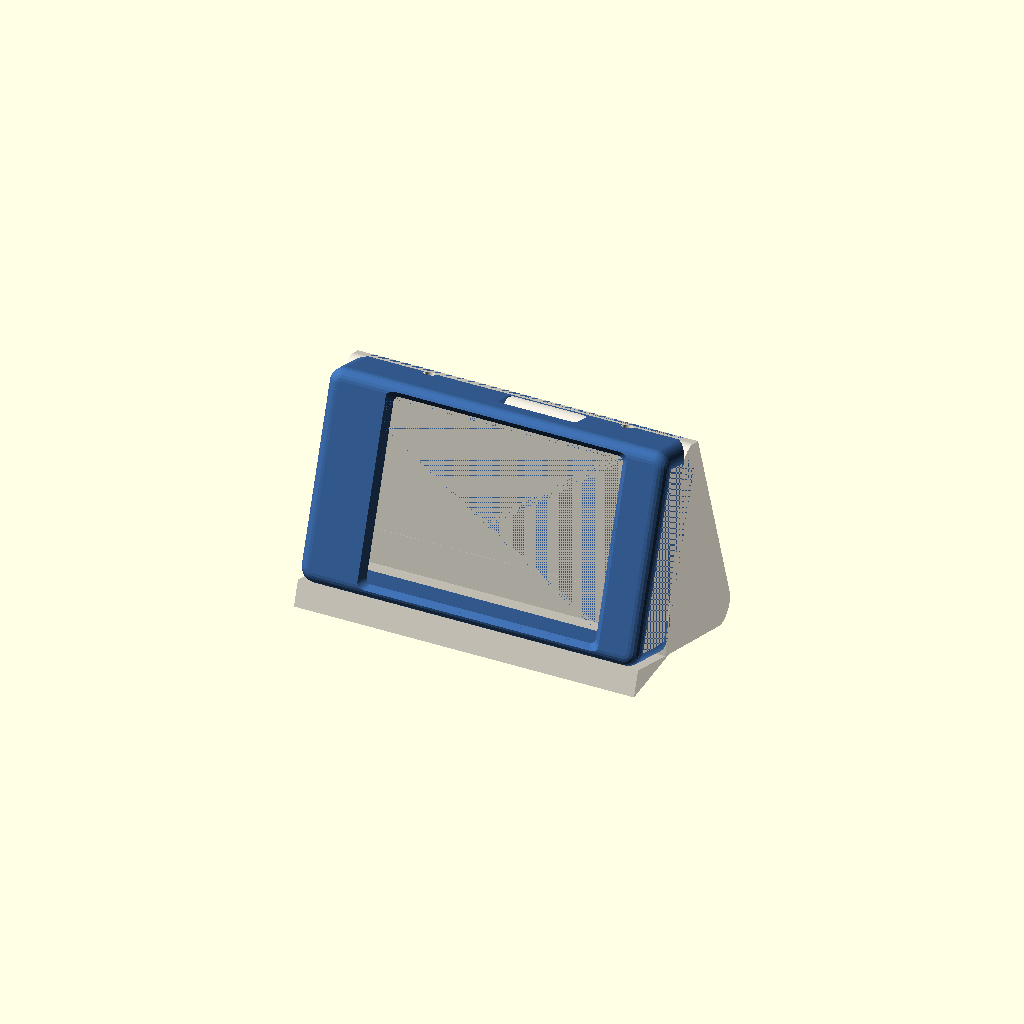
Cell 1: the model at its default parameters.
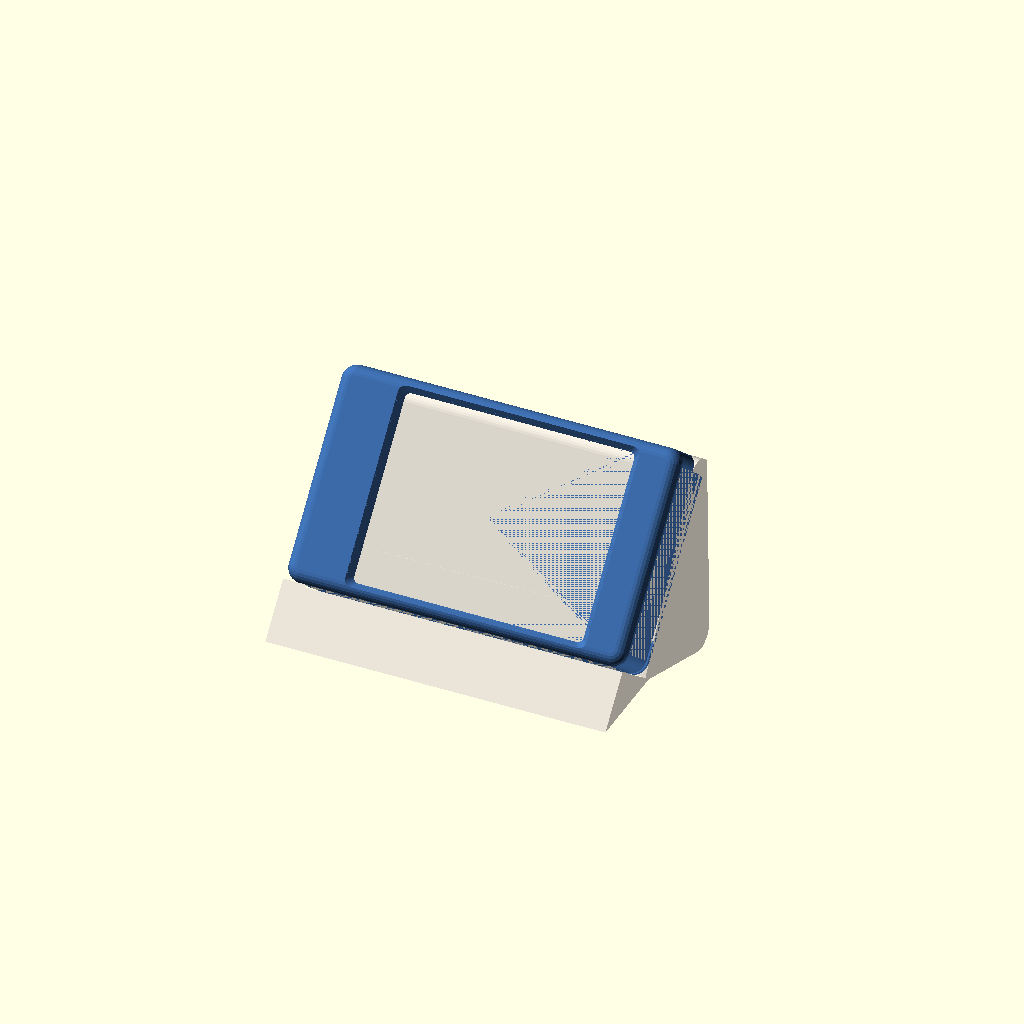
Cell 2 — tilt set to 40, the other parameters unchanged.
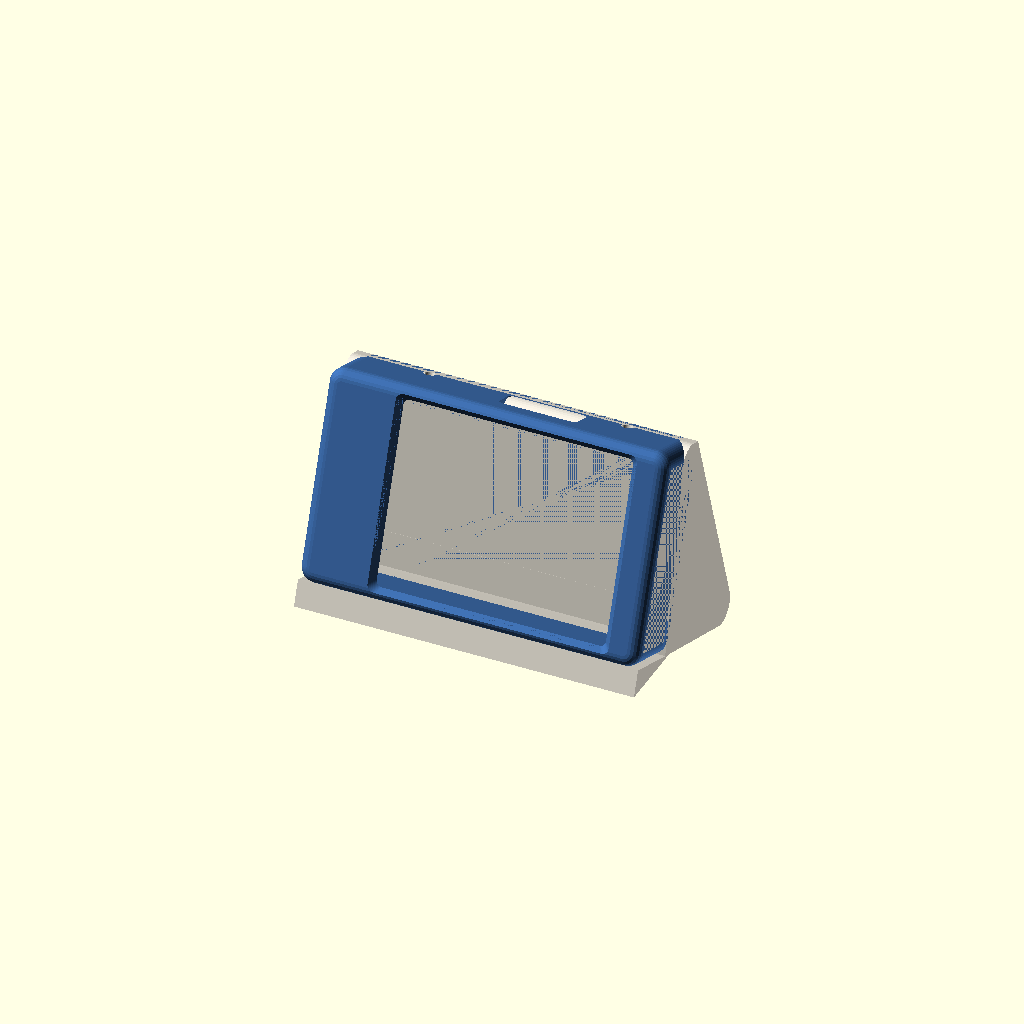
Cell 3: glass_shift = 5.4 (everything else at default).
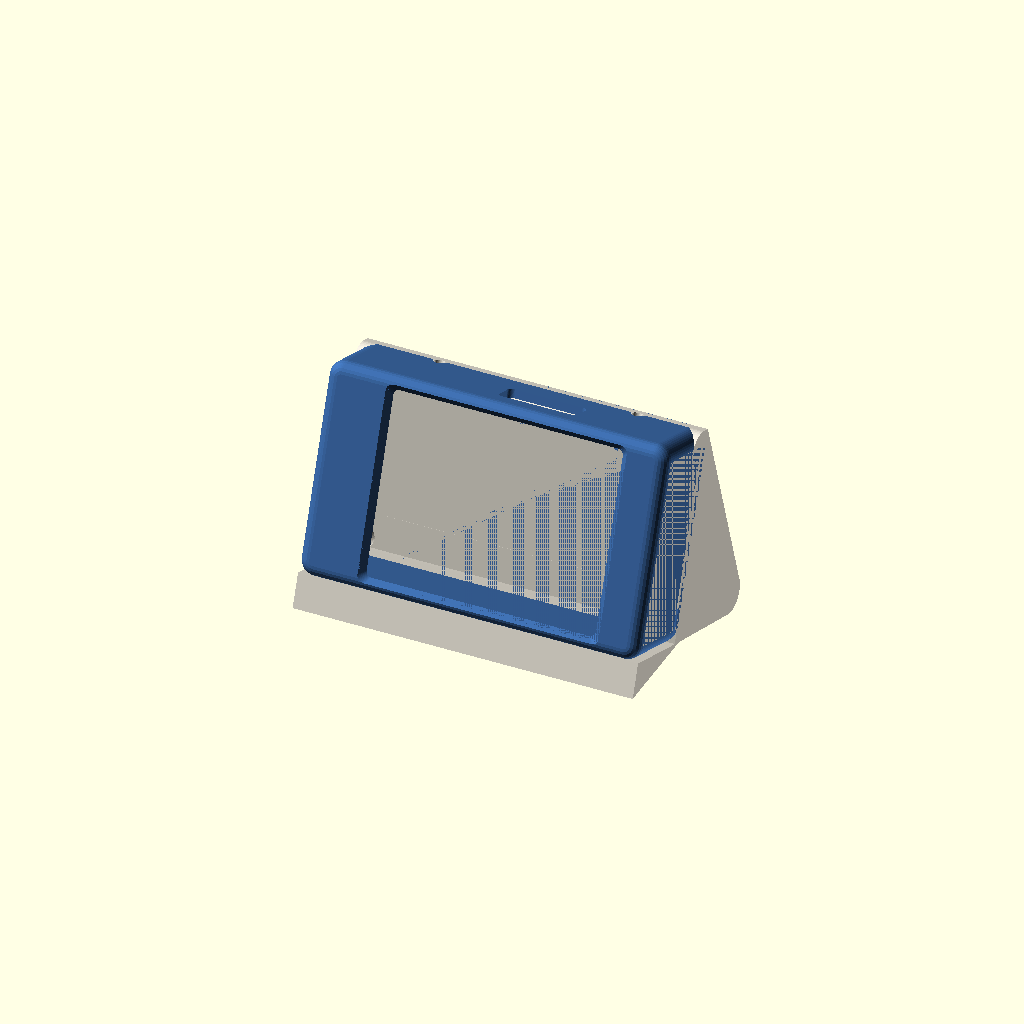
Cell 4: the same model with back_parts = 12.
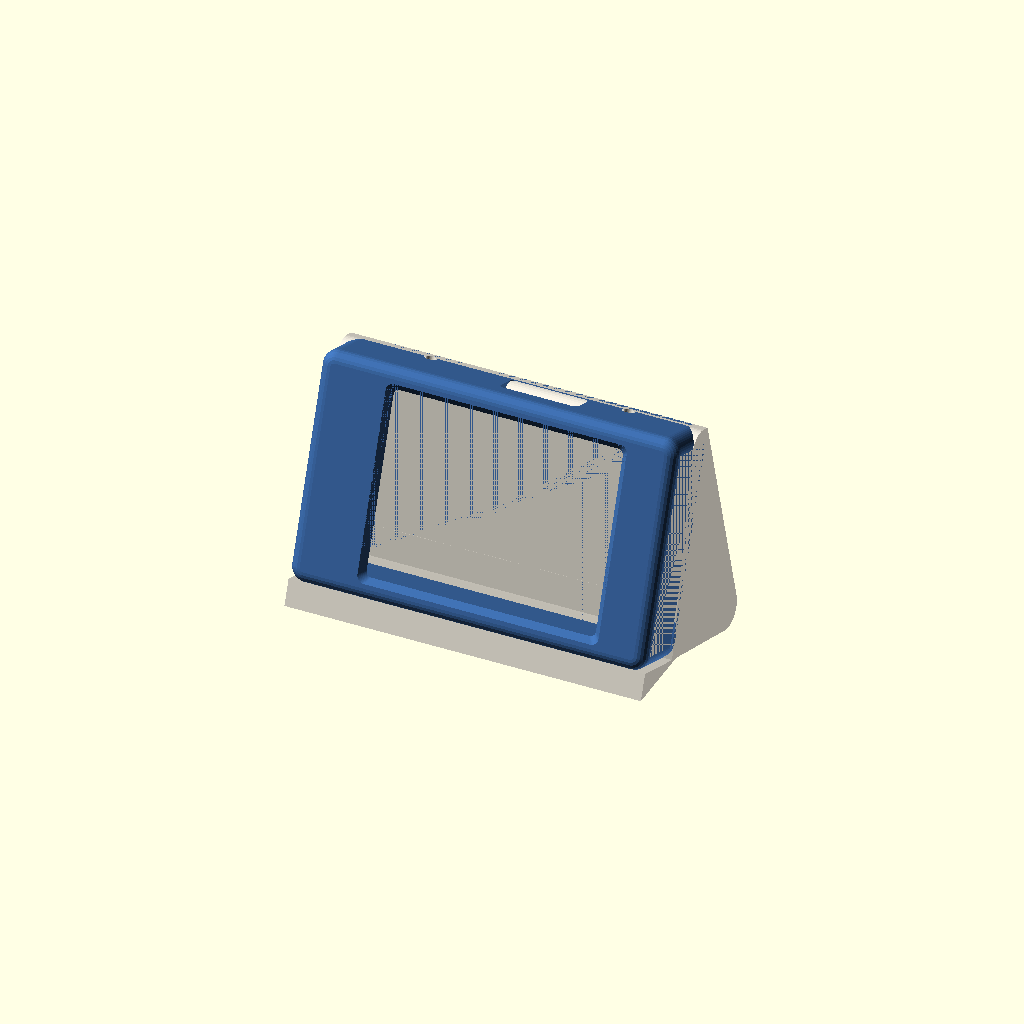
Cell 5 — wall set to 4.4, the other parameters unchanged.
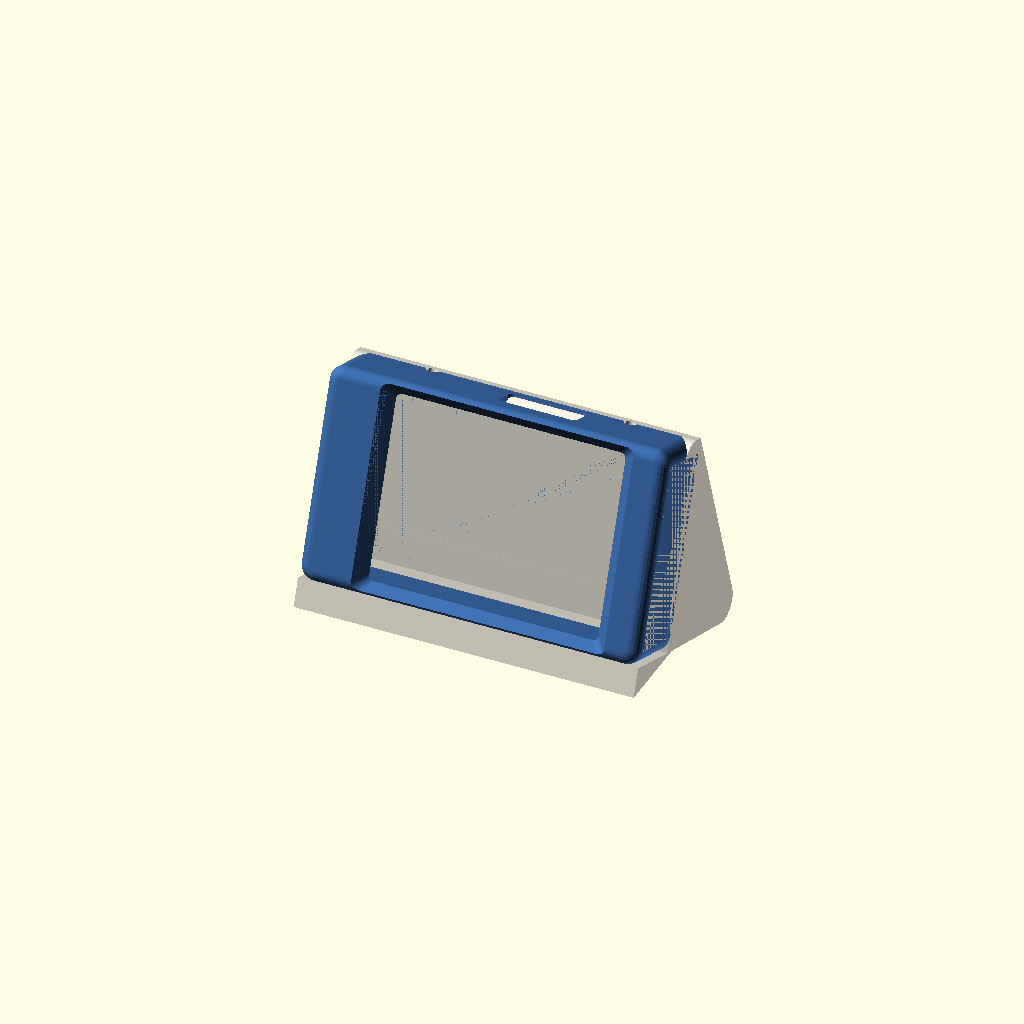
Cell 6 — lip set to 3.2, the other parameters unchanged.
All cells are drawn from one camera (rotation 55°, 0°, 25°, orthographic, colour scheme Cornfield), so only the parameter changes between them.
The OpenSCAD source (case/pcmon_case.scad):
// PC Monitor — настольный корпус для ES3C28P (2.8" ESP32-S3), экран под наклоном.
// Две детали: part="shell" — рамка с окном экрана, скруглённым лицом и ретро-канавкой (печать лицом вниз),
//              part="back"  — спинка-клин: крышка + опора + полозок под низом, держит экран под наклоном tilt
//                             (выводится стоя на основании — так и печатать).
// part="asm" — сборка как стоит на столе (для просмотра). USB-C оказывается сверху, кабель уходит назад.
// Размеры сняты с нашего прошлого корпуса ES3C28P_retro_korpus_v4 (проверен на плате):
// стойки 77.3×42, окно 61.4×48 (смещено на +2.7 мм по длине), лицо→плата 7.5 мм,
// USB-C — вырез 21×7.8 на ДЛИННОЙ стороне (+7.1 мм от центра), на торце — вырез 12.4×7.7.

part = "asm";            // "shell" | "back" | "asm"
tilt = 20;               // наклон экрана назад от вертикали, градусов (15–30)

// ---- модуль
pcb_l = 86;  pcb_w = 50;  pcb_t = 1.6;
glass_l = 69.2; glass_w = 50; glass_t = 5.9;    // стекло+клей+тач над платой
aa_l = 61.4 - 1.0; aa_w = 48 - 1.0;                          // видимая область
glass_shift = 2.7;         // смещение стекла от центра платы по длине (мм, + к USB)
aa_shift = 0;            // смещение видимой области от центра стекла
hole_dx = 77.3; hole_dy = 42; hole_d = 3.2;
back_parts = 6.0;        // высота деталей на обороте платы
// вырезы (глубина считается от лица корпуса)
usb_off = 7.1;  usb_len = 21;  usb_h = 7.8;  usb_d = 10.9;   // длинная сторона (y-)
end_w = 12.4;   end_h = 7.7;   end_d = 10.0;                  // короткий торец (x-)

// ---- корпус
wall = 2.2;              // стенки
lip = 1.6;               // рамка над стеклом
fit = 0.35;              // зазор вокруг модуля
r_out = 4;               // скругление углов
gap_back = 3;            // воздух за деталями платы (провод USB, динамик)
screw_d = 2.6;           // отверстие под саморез M3 в стойке крышки (или 4.0 под вставку)

in_l = pcb_l + 2 * fit;
in_w = pcb_w + 2 * fit;
depth = lip + glass_t + pcb_t + back_parts + gap_back;   // внутренняя глубина
out_l = in_l + 2 * wall;
out_w = in_w + 2 * wall;
$fn = 48;

module rbox(l, w, h, r) {
  linear_extrude(h) offset(r) square([l - 2 * r, w - 2 * r], center = true);
}
fil = 3;                 // скругление переднего ребра
cap_t = 2.4;
board_back = lip + glass_t + pcb_t;      // тыльная сторона платы от лица
Dt = depth + cap_t;                      // толщина корпуса с крышкой
W = out_w;
lug_x = [-25, 28];
Lb = 40;                                 // длина опоры за корпусом
h_ = [-sin(tilt), cos(tilt)];            // «назад по столу» в координатах (y,z) корпуса
V_ = [-cos(tilt), -sin(tilt)];           // «вверх»

// -------------------------------------------------------------- рамка
module shell_body() {
  hull() {
    for (i = [0:6]) let(a = 90 * i / 6, ins = fil - fil * sin(a))
      translate([0, 0, fil - fil * cos(a)]) rbox(out_l - 2 * ins, out_w - 2 * ins, 0.01, max(r_out - ins, 0.6));
    translate([0, 0, fil]) rbox(out_l, out_w, depth - fil, r_out);
  }
}
module shell() {
  difference() {
    shell_body();
    translate([0, 0, lip + glass_t - 0.01]) rbox(in_l, in_w, depth, 1);
    translate([glass_shift, 0, lip]) rbox(glass_l + 2 * fit, glass_w + 2 * fit, glass_t + 0.02, 1.2);
    // окно со скосом
    translate([glass_shift + aa_shift, 0, -0.01])
      hull() {
        rbox(aa_l + 1.0 + 2 * lip, aa_w + 1.0 + 2 * lip, 0.01, 2);
        translate([0, 0, lip]) rbox(aa_l + 1.0, aa_w + 1.0, 0.03, 1.5);
      }
    // ретро-канавка по периметру
    translate([0, 0, depth - 2.6]) linear_extrude(1.2) difference() {
      offset(r_out + 2) square([out_l - 2 * r_out, out_w - 2 * r_out], center = true);
      offset(r_out - 0.6) square([out_l - 2 * r_out, out_w - 2 * r_out], center = true);
    }
    // USB-C / microSD — длинная сторона (при установке — сверху)
    translate([usb_off, -out_w / 2, usb_d]) rotate([90, 0, 0])
      linear_extrude(wall * 3, center = true) offset(1.5) square([usb_len - 3, usb_h - 3], center = true);
    // 2 винта M3 крепят спинку (сверху, рядом с USB)
    for (x = lug_x) translate([x, -out_w / 2, depth - 3]) rotate([90, 0, 0]) cylinder(d = 3.4, h = wall * 3, center = true);
    // вырез на коротком торце
    translate([-out_l / 2, 0, end_d]) rotate([0, 90, 0])
      linear_extrude(wall * 3, center = true) offset(1.5) square([end_h - 3, end_w - 3], center = true);
  }
}

// -------------------------------------------------------------- спинка-клин
P_ = [W / 2, Dt];
C_ = P_ + Lb * h_;
module wedge_hull() {
  r = 5;
  hull() {
    polygon([[-W / 2, depth], [W / 2, depth], P_, [-W / 2 + r, Dt]]);
    translate([-W / 2 + r, Dt - r]) circle(r);
    translate(C_ - 2 * r * h_ - r * V_) circle(r);
  }
}
module wedge2d() {
  wedge_hull();
  // полозок под нижней гранью рамки
  polygon([[W / 2, depth], P_, [W / 2 + (Dt - 1.5) * tan(tilt), 1.5], [W / 2, 1.5]]);
}
module cavity2d() {
  module c() intersection() { offset(delta = -2.4) wedge_hull(); translate([-100, Dt]) square(200); }
  hull() { c(); translate(30 * -V_) c(); }
}
module xprof() { rotate([90, 0, 90]) linear_extrude(out_l, center = true) children(); }
module back() {
  difference() {
    union() {
      intersection() {
        xprof() wedge2d();
        // скругление задних углов по краям
        rotate([90, 0, 0]) linear_extrude(200, center = true)
          translate([0, 60]) offset(r_out) square([out_l - 2 * r_out, 200], center = true);
      }
      // ободок внутрь рамки
      translate([0, 0, depth - 2]) difference() {
        rbox(in_l - 0.3, in_w - 0.3, 2.01, 1);
        translate([0, 0, -0.1]) rbox(in_l - 3.5, in_w - 3.5, 2.3, 0.5);
      }
      // ушки под 2 винта через верхнюю стенку рамки
      for (x = lug_x) translate([x, -in_w / 2 + 0.15 + 2.5, depth - 3]) cube([8, 5, 6], center = true);
      // стойки к отверстиям платы
      for (x = [-1, 1], y = [-1, 1]) translate([x * hole_dx / 2, y * hole_dy / 2, board_back + 0.2])
        cylinder(d = 6.2, h = depth - board_back);
    }
    // полость клина (открыта к столу)
    rotate([90, 0, 90]) linear_extrude(out_l - 4.8, center = true) cavity2d();
    // плата крепится к стойкам саморезами со стороны экрана (отверстия платы вне стекла)
    for (x = [-1, 1], y = [-1, 1]) translate([x * hole_dx / 2, y * hole_dy / 2, board_back - 1])
      cylinder(d = screw_d, h = depth - board_back);
    for (x = lug_x) translate([x, -in_w / 2, depth - 3]) rotate([90, 0, 0]) cylinder(d = 2.6, h = 14, center = true);
    // вентиляция в крышке (воздух уходит в полость и вниз)
    for (i = [-3:3]) translate([i * 8, -4, depth - 3]) rbox(3, out_w * 0.4, cap_t + 4, 1.4);
  }
}
// перевод из координат корпуса в «стоит на столе»
module world() {
  multmatrix([[1, 0, 0, 0], [0, -sin(tilt), cos(tilt), 0], [0, -cos(tilt), -sin(tilt), cos(tilt) * W / 2 + sin(tilt) * Dt], [0, 0, 0, 1]])
    children();
}

if (part == "shell") shell();
else if (part == "back") world() back();
else world() { color("#3c6aa8") shell(); color("#e9e4d8") back(); }
Parameter table extracted from the source (name, type, default, range or options):
part: string, default "asm"
tilt: number, default 20
glass_shift: number, default 2.7
aa_shift: number, default 0
back_parts: number, default 6
wall: number, default 2.2
lip: number, default 1.6
fit: number, default 0.35
r_out: number, default 4
gap_back: number, default 3
screw_d: number, default 2.6
